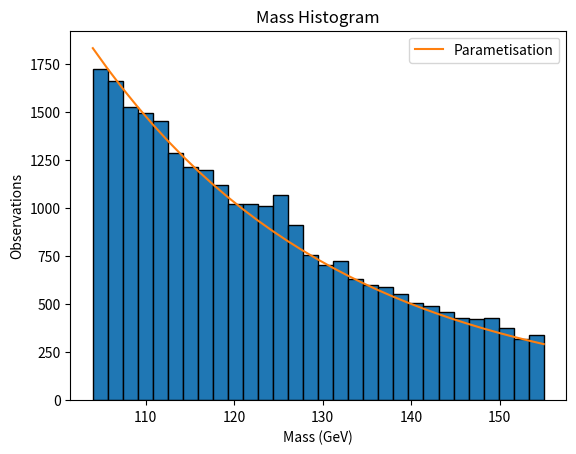

Source code (Python):
import numpy as np
import matplotlib.pyplot as plt
import scipy.integrate as scint
np.random.seed(1)

N_b = 10e5 # Number of background events, used in generation and in fit.
b_tau = 30. # Spoiler.

def generate_data(n_signals = 400):
    ''' 
    Generate a set of values for signal and background. Input arguement sets 
    the number of signal events, and can be varied (default to higgs-like at 
    announcement). 
    
    The background amplitude is fixed to 9e5 events, and is modelled as an exponential, 
    hard coded width. The signal is modelled as a gaussian on top (again, hard 
    coded width and mu).
    '''
    vals = []
    vals += generate_signal( n_signals, 125., 1.5)
    vals += generate_background( N_b, b_tau)
    return vals


def generate_signal(N, mu, sig):
    ''' 
    Generate N values according to a gaussian distribution.
    '''
    return np.random.normal(loc = mu, scale = sig, size = N).tolist()


def generate_background(N, tau):
    ''' 
    Generate N values according to an exp distribution.
    '''
    return np.random.exponential(scale = tau, size = int(N)).tolist()


def get_B_chi(vals, mass_range, nbins, A, lamb):
    ''' 
    Calculates the chi-square value of the no-signal hypothesis (i.e background
    only) for the passed values. Need an expectation - use the analyic form, 
    using the hard coded scale of the exp. That depends on the binning, so pass 
    in as argument. The mass range must also be set - otherwise, its ignored.
    '''
    bin_heights, bin_edges = np.histogram(vals, range = mass_range, bins = nbins)
    half_bin_width = 0.5*(bin_edges[1] - bin_edges[0])
    ys_expected = get_B_expectation(bin_edges + half_bin_width, A, lamb)
    chi = 0

    # Loop over bins - all of them for now. 
    for i in range( len(bin_heights) ):
        chi_nominator = (bin_heights[i] - ys_expected[i])**2
        chi_denominator = ys_expected[i]
        chi += chi_nominator / chi_denominator
    
    return chi/float(nbins-2) # B has 2 parameters.


def get_B_expectation(xs, A, lamb):
    ''' 
    Return a set of expectation values for the background distribution for the 
    passed in x values. 
    '''
    return [A*np.exp(-x/lamb) for x in xs]


def signal_gaus(x, mu, sig, signal_amp):
    return signal_amp/(np.sqrt(2.*np.pi)*sig)*np.exp(-np.power((x - mu)/sig, 2.)/2)


def get_SB_expectation(xs, A, lamb, mu, sig, signal_amp):
    ys = []
    for x in xs:
        ys.append(A*np.exp(-x/lamb) + signal_gaus(x, mu, sig, signal_amp))
    return ys

vals = generate_data()
fig,ax = plt.subplots()
times, bins,_ =plt.hist(vals, bins =30, range = [104,155], edgecolor = "black")
#separates frequencies and bins 
ax.set_xlabel("Mass (GeV)")
ax.set_ylabel("Observations")
ax.set_title("Mass Histogram")

limited = []
for i in vals:
    if i<= 120:
        limited.append(i)
        
N = len(limited)

lamb = sum(limited)/N
#formula derived form maximum likelihood method

bin_1 =[]
for i in bins:
    if i<= 120:
        bin_1.append(i)

times = times[:9]
area = sum(np.diff(bin_1)*times)
        
f = lambda x: np.exp((-x/lamb))

area_ex = scint.quad(f, bin_1[0], bin_1[-1])

A = area/area_ex[0]

def exponential(x,A, lamb):
    eq = A*np.exp(-x/lamb)
    return eq

plt.plot(bins, exponential(np.array(bins),A, lamb))
plt.legend(["Parametisation"])
background = get_B_expectation(vals, A, lamb)

chi_sq = get_B_chi(vals,[104,120], len(bin_1), A, lamb)
print(f"Chi squared for limited data:\n{chi_sq}")
chi_sq_whole  = get_B_chi(vals,[104,155], 30, A, lamb)
print(f"\nChi squared for whole data set:\n{chi_sq_whole}")


